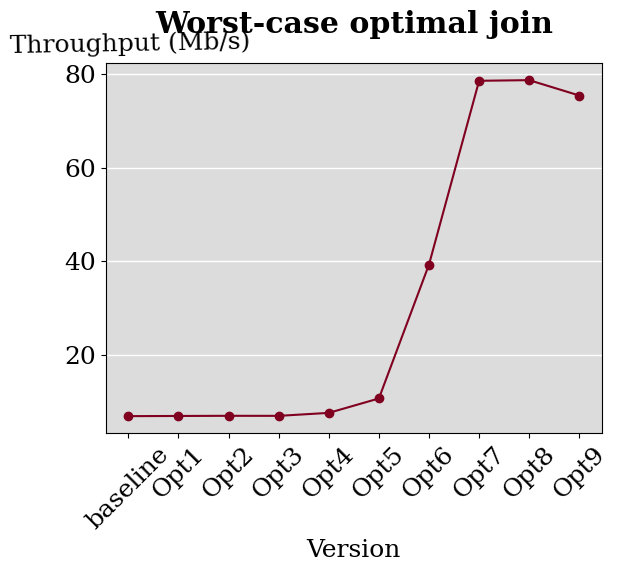

Reproduce this figure in Python.
import matplotlib.pyplot as plt
import numpy as np

font = {'family': 'serif',
        'size': 18}

plt.rc('font', **font)

num_cycles = [25436191.4, 25357306.6, 25141660.0, 24959876.0, 23077487.2, 16355951.4, 4412899.8, 2230884.2, 2197449.0, 2185136.4]
duration = [0.009051600000000002, 0.009000600000000001, 0.0089574, 0.008968799999999999, 0.0082194, 0.0058506, 0.0015904, 0.0007955999999999999, 0.0007942000000000001, 0.0008288]


bandwidth = [0.0625 / dur for dur in duration]


x = np.arange(1, 11, 1)

# plot
fig, ax = plt.subplots()

ax.plot(x, bandwidth, 'o-', color='#800020')
# ax.plot(x, num_cycles_o2, 'o-', label="-O2", color='#800020')


labels = ['baseline', 'Opt1', 'Opt2', 'Opt3', 'Opt4', 'Opt5', 'Opt6', 'Opt7', 'Opt8', 'Opt9']




ax.grid(axis='y', color="white", linestyle='-', linewidth=1)
ax.set_facecolor("gainsboro")
ax.set_xlabel("Version")
ax.set_ylabel("Throughput (Mb/s)", rotation=1)
ax.yaxis.set_label_coords(0.05, 1.02)


ax.set_title("Worst-case optimal join", y=1.06, weight='bold')


plt.xticks(range(1, 11, 1), labels=labels, rotation=45)



fig.savefig('plot_e2e_throughput.svg', bbox_inches='tight')
plt.show()